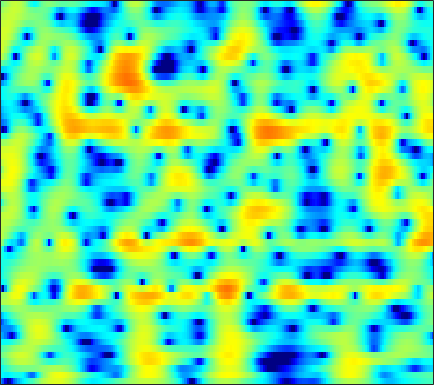

Source data for this figure (header and first rows):
-9.5976, -12.044, -16.444, -20.581, -18.652, -14.34, -11.273, -9.6166, -7.9689, -6.7171, -5.7016, -5.025, -4.1713, -3.3114, -2.6488, -1.7455, -0.83569, -0.16786, 0.67464, 1.4415, 2.115, 2.5495, 3.0284, 3.3909
-4.928, -5.29, -5.557, -5.519, -5.317, -4.923, -4.535, -4.334, -4.272, -4.524, -5.172, -5.975, -7.538, -9.588, -10.9, -10.42, -7.632, -5.397, -2.863, -0.856, 0.7183, 1.663, 2.663, 3.409
-5.021, -4.265, -3.387, -2.63, -2.135, -1.569, -1.108, -0.83, -0.55, -0.3691, -0.2748, -0.246, -0.2432, -0.2475, -0.2312, -0.1593, -0.01803, 0.1288, 0.369, 0.6334, 0.8987, 1.084, 1.296, 1.46
-3.171, -2.225, -1.141, -0.237, 0.3461, 1.015, 1.565, 1.901, 2.239, 2.444, 2.512, 2.472, 2.3, 2, 1.696, 1.201, 0.6021, 0.09073, -0.6652, -1.483, -2.296, -2.839, -3.354, -3.514
-1.038, -0.4344, 0.2993, 0.9636, 1.418, 1.959, 2.426, 2.71, 2.999, 3.165, 3.191, 3.111, 2.862, 2.438, 1.998, 1.231, 0.2389, -0.6873, -2.227, -4.238, -6.93, -9.524, -13.12, -12.9
-2.365, -1.934, -1.353, -0.7657, -0.3311, 0.209, 0.6968, 1.02, 1.393, 1.7, 1.943, 2.08, 2.182, 2.174, 2.079, 1.814, 1.398, 0.9996, 0.3956, -0.2318, -0.824, -1.219, -1.663, -2.015
-5.094, -4.989, -4.829, -4.596, -4.332, -3.818, -3.12, -2.485, -1.572, -0.6504, 0.2166, 0.8074, 1.482, 2.012, 2.306, 2.552, 2.637, 2.604, 2.454, 2.208, 1.893, 1.618, 1.196, 0.6999
-8.197, -8.841, -10.34, -12.88, -15.69, -18.36, -14.11, -10.44, -6.608, -3.718, -1.506, -0.2059, 1.137, 2.13, 2.696, 3.267, 3.653, 3.817, 3.854, 3.679, 3.303, 2.91, 2.266, 1.503
-9.985, -9.871, -9.866, -9.886, -9.779, -9.202, -7.955, -6.611, -4.587, -2.616, -0.8781, 0.2402, 1.486, 2.464, 3.034, 3.588, 3.933, 4.064, 4.068, 3.867, 3.453, 2.992, 2.172, 1.101
-12.65, -10.82, -8.716, -6.921, -5.849, -4.709, -3.685, -2.85, -1.663, -0.5584, 0.3569, 0.9311, 1.615, 2.237, 2.637, 3.025, 3.211, 3.23, 3.148, 2.971, 2.675, 2.34, 1.698, 0.837
-8.062, -6.899, -5.384, -4.063, -3.241, -2.298, -1.469, -0.8964, -0.2283, 0.3292, 0.7753, 1.047, 1.328, 1.541, 1.661, 1.774, 1.823, 1.811, 1.735, 1.604, 1.436, 1.281, 1.015, 0.6684
-2.212, -1.676, -0.9859, -0.4743, -0.1724, 0.2697, 0.7435, 0.9996, 1.106, 1.016, 0.8943, 0.8046, 0.6246, 0.2974, -0.007629, -0.3343, -0.4582, -0.4334, -0.3791, -0.3968, -0.4762, -0.5, -0.4389, -0.3258
1.539, 1.729, 1.977, 2.252, 2.505, 2.792, 2.903, 2.835, 2.577, 2.082, 1.237, 0.3584, -1.122, -2.851, -4.122, -5.333, -5.497, -5.043, -4.217, -3.512, -3.138, -3.103, -3.227, -3.305
1.114, 1.054, 1.376, 2.255, 3.064, 3.905, 4.289, 4.387, 4.405, 4.052, 2.953, 1.606, -0.6726, -3.61, -6.985, -12.56, -9.445, -7.008, -5.629, -5.025, -4.967, -5.619, -7.763, -11.27
-13.03, -20.07, -8.778, -3.068, -0.5094, 1.713, 3.246, 4.061, 4.64, 4.704, 4.452, 4.057, 3.187, 2.152, 1.427, 0.4677, -0.4606, -1.02, -1.83, -3.2, -5.096, -6.802, -9.823, -14.04
-5.077, -4.924, -3.973, -2.184, -0.9357, 0.4056, 1.671, 2.483, 3.129, 3.447, 3.668, 3.692, 3.415, 2.98, 2.68, 2.105, 1.242, 0.5721, -0.3473, -1.711, -3.446, -4.735, -6.816, -9.55
-4.487, -3.819, -2.789, -1.886, -1.28, -0.3703, 0.4506, 0.8943, 1.43, 1.916, 2.166, 2.241, 2.325, 2.25, 2.057, 1.767, 1.423, 1.027, 0.4093, -0.1649, -0.8798, -1.466, -2.043, -2.499
-4.885, -4.203, -3.297, -2.634, -2.2, -1.477, -0.85, -0.5241, -0.04009, 0.4834, 0.781, 0.9387, 1.202, 1.357, 1.332, 1.296, 1.265, 1.127, 0.8687, 0.7025, 0.4724, 0.242, 0.06523, -0.02369
-4.339, -4.056, -3.848, -3.552, -3.201, -2.815, -2.419, -1.965, -1.378, -0.9403, -0.4185, -0.02631, 0.3172, 0.6077, 0.8428, 1.018, 1.061, 1.119, 1.146, 1.041, 1.001, 1.001, 0.9313, 0.9149
-3.619, -4.24, -5.162, -5.633, -5.613, -5.387, -4.793, -4.038, -3.071, -2.336, -1.485, -0.8426, -0.2243, 0.2824, 0.6914, 1.049, 1.167, 1.242, 1.273, 1.103, 0.9644, 0.96, 0.9469, 1.031
-2.529, -4.769, -8.73, -15.43, -17.57, -12.03, -7.98, -6.417, -5.236, -3.836, -2.661, -1.926, -0.6835, 0.4949, 1.042, 1.599, 1.959, 1.845, 1.367, 0.7167, -0.3514, -1.19, -1.585, -1.006
1.328, -0.1392, -2.62, -4.712, -5.502, -6.301, -6.19, -6.876, -9.136, -11.12, -9.876, -7.094, -3.535, -0.7158, 0.5772, 1.647, 2.285, 2.207, 1.439, 0.07275, -2.839, -6.579, -15.04, -8.556
2.518, 1.743, 0.8179, -0.2723, -1.193, -2.127, -3.735, -4.83, -6.523, -8.3, -7.658, -6.584, -3.938, -2.189, -1.08, 0.1358, 0.588, 0.8593, 0.844, 0.3658, -0.0065, -0.4688, -0.6453, -0.2346
2.184, 1.948, 1.541, 0.9631, 0.5269, -0.1539, -0.8691, -1.345, -1.976, -2.355, -2.484, -2.427, -2.116, -1.685, -1.365, -0.9083, -0.5327, -0.3034, -0.0006207, 0.1728, 0.3391, 0.4555, 0.5581, 0.737
2.298, 2.336, 2.146, 1.972, 1.759, 1.29, 0.9536, 0.4889, -0.02176, -0.5475, -1.188, -1.44, -2.022, -2.281, -2.338, -2.432, -1.996, -1.693, -1.195, -0.5169, -0.1053, 0.2841, 0.6035, 0.7211
2.249, 2.414, 2.567, 2.675, 2.625, 2.458, 2.109, 1.694, 1.025, 0.07752, -1.097, -2.141, -3.828, -5.66, -6.84, -7.487, -6.44, -5.064, -3.295, -1.704, -0.4938, 0.1859, 0.8787, 1.208
-0.2258, 0.5394, 1.596, 2.224, 2.532, 2.732, 2.463, 2.224, 1.413, 0.4059, -1.074, -2.587, -4.908, -8.832, -12.36, -16.98, -11.04, -7.879, -4.414, -2.323, -0.619, 0.2816, 1.102, 1.719
-4.34, -2.01, 0.02012, 1.244, 1.829, 2.127, 2.135, 1.849, 1.273, 0.3781, -0.6997, -1.618, -2.937, -4.087, -4.804, -5.05, -4.766, -4.057, -3.041, -1.84, -0.8196, -0.1095, 0.6737, 1.224
-0.338, 0.4662, 1.368, 1.995, 2.308, 2.317, 2.194, 1.728, 1.13, 0.04279, -0.9915, -1.981, -3.222, -4.159, -4.815, -4.825, -4.794, -4.208, -3.477, -2.57, -1.7, -1.154, -0.3339, 0.1747
3.104, 3.305, 3.486, 3.615, 3.56, 3.351, 2.814, 2.267, 1.187, -0.214, -2.081, -3.753, -6.505, -9.515, -11.26, -11.27, -9.202, -7.723, -5.936, -4.636, -3.542, -2.892, -2.154, -1.459
3.871, 4.088, 4.361, 4.508, 4.465, 4.271, 3.699, 3.168, 1.946, 0.5302, -1.633, -3.378, -6.874, -10.64, -13.94, -13.23, -10.71, -8.895, -7.625, -6.556, -6.203, -5.763, -5.606, -4.945
1.809, 2.747, 3.805, 4.436, 4.738, 4.747, 4.525, 4.055, 3.294, 2.104, 0.7743, -0.4804, -2.054, -3.712, -4.669, -5.832, -6.496, -7.002, -7.501, -8.426, -9.64, -11.11, -13.07, -14.71
-0.3489, 1.386, 3.096, 4.07, 4.58, 4.779, 4.742, 4.412, 3.879, 2.953, 1.874, 0.8849, -0.4421, -1.971, -3.098, -4.744, -6.271, -7.469, -8.705, -10.18, -11.66, -13.16, -15.24, -16.24
1.901, 2.683, 3.49, 4.129, 4.375, 4.549, 4.391, 4.169, 3.566, 2.764, 1.674, 0.6827, -0.872, -2.749, -4.3, -6.784, -9.437, -11.68, -13.81, -14.55, -13.57, -12.84, -11.54, -10.36
3.302, 3.583, 3.814, 4.076, 4.122, 4.16, 3.961, 3.72, 3.152, 2.364, 1.387, 0.3693, -1.131, -3.202, -4.827, -7.925, -11.43, -15.86, -22.04, -19.92, -15.83, -12.95, -10.87, -8.846
3.001, 3.057, 3.275, 3.369, 3.515, 3.503, 3.476, 3.277, 2.942, 2.381, 1.53, 0.8566, -0.4459, -1.802, -3.171, -4.855, -6.817, -8.116, -9.484, -10.41, -10.12, -10.03, -9.006, -7.928
1.027, 1.073, 1.392, 1.749, 2.111, 2.487, 2.791, 2.922, 2.921, 2.742, 2.24, 1.819, 0.9334, 0.004447, -0.9287, -2.129, -3.498, -4.528, -5.987, -7.599, -9.072, -10.54, -11.35, -10.68
-4.521, -4.473, -4.027, -2.382, -1.379, 0.2285, 1.225, 1.91, 2.348, 2.463, 2.454, 2.034, 1.613, 0.726, 0.1339, -0.944, -2.135, -2.903, -4.4, -5.778, -8.186, -10.43, -14.18, -13.21
-15.88, -28.93, -16.95, -9.325, -6.263, -3.434, -1.571, -0.6834, 0.1026, 0.3912, 0.3437, 0.0786, -0.5301, -1.418, -2.163, -3.269, -4.25, -4.828, -5.199, -5.227, -5.072, -4.677, -3.948, -2.711
-10.84, -10.41, -9.489, -7.562, -6.298, -4.796, -3.44, -3.007, -2.394, -2.288, -2.684, -2.936, -4.03, -5.343, -6.701, -9.355, -12.2, -14.49, -12.3, -9.067, -5.933, -4.143, -2.122, -0.2061
-9.268, -8.2, -7.333, -6.317, -5.723, -5.162, -4.642, -4.677, -4.663, -4.873, -5.487, -5.772, -6.687, -7.734, -8.682, -10.66, -12.65, -13.53, -11.93, -8.374, -5.178, -3.324, -1.034, 0.8365
-8.148, -7.303, -6.364, -5.964, -5.594, -5.528, -5.993, -6.166, -7.196, -8.412, -9.172, -10.08, -9.888, -9.386, -9.115, -8.139, -7.451, -6.78, -5.413, -4.019, -2.461, -1.132, 0.3361, 1.736
-6.63, -6.108, -5.465, -5.177, -5.169, -5.4, -6.134, -7, -8.816, -11.93, -17.32, -25.52, -19.37, -12.94, -10.06, -7.499, -5.693, -4.514, -3.198, -2.015, -0.83, 0.02078, 1.124, 2.221
-5.344, -4.956, -4.521, -4.074, -4.07, -4.189, -4.415, -5.064, -6.114, -7.238, -8.527, -9.453, -8.823, -7.19, -6.165, -4.731, -3.434, -2.857, -2.151, -1.444, -0.8674, -0.4068, 0.5023, 1.44
-5.266, -4.83, -4.285, -3.672, -3.155, -2.67, -2.366, -2.174, -2.112, -2.172, -2.189, -2.102, -1.954, -1.698, -1.464, -1.267, -1.297, -1.479, -1.992, -2.867, -3.85, -4.217, -3.731, -1.974
-9.278, -8.848, -7.349, -5.614, -4.176, -2.737, -1.717, -0.9634, -0.2565, 0.1795, 0.544, 0.8738, 1.007, 1.012, 1.042, 0.7733, 0.1293, -0.5078, -1.925, -4.391, -8.712, -14.45, -14.82, -6.427
-21.53, -19.64, -11.92, -7.903, -5.99, -3.955, -2.47, -1.699, -0.7509, 0.04836, 0.6406, 0.9296, 1.307, 1.512, 1.48, 1.309, 0.9508, 0.4936, -0.3489, -1.324, -2.204, -2.64, -2.561, -1.65
-6.213, -6.421, -6.049, -5.379, -4.886, -4.086, -3.296, -2.83, -2.029, -1.156, -0.3682, 0.1108, 0.7622, 1.246, 1.421, 1.549, 1.525, 1.354, 1.014, 0.6432, 0.2989, 0.05563, -0.09913, 0.006339
-0.9119, -1.536, -2.331, -3.178, -3.911, -4.807, -5.344, -5.334, -4.486, -3.052, -1.556, -0.5693, 0.5646, 1.429, 1.883, 2.292, 2.463, 2.421, 2.187, 1.775, 1.178, 0.6154, -0.1431, -0.8074
2.527, 1.698, 0.2498, -1.666, -3.467, -7.349, -15.27, -22.55, -11, -5.715, -2.494, -0.8397, 0.6741, 1.803, 2.534, 3.118, 3.372, 3.421, 3.23, 2.631, 1.54, 0.3791, -1.762, -5.04
3.411, 2.837, 1.77, 0.3304, -0.9948, -2.916, -4.581, -5.151, -4.822, -3.763, -2.58, -1.744, -0.7168, 0.2161, 0.8397, 1.585, 2.141, 2.382, 2.407, 2.054, 1.287, 0.4139, -1.271, -3.473
3.127, 2.909, 2.429, 1.716, 1.012, -0.01207, -1.066, -1.708, -2.681, -3.674, -4.671, -5.116, -5.102, -4.244, -3.284, -1.758, -0.4409, 0.2439, 0.8464, 1.121, 1.1, 0.9301, 0.4878, 0.01287
3.14, 3.208, 3.055, 2.663, 2.235, 1.449, 0.4014, -0.6408, -2.348, -4.71, -8.311, -12.87, -30.65, -12.64, -7.962, -4.358, -2.098, -0.8971, 0.1761, 0.8071, 1.094, 1.125, 1.057, 0.8956
2.976, 3.193, 3.252, 3.081, 2.818, 2.279, 1.509, 0.7291, -0.5206, -2.034, -3.68, -4.698, -5.41, -4.86, -3.976, -2.58, -1.366, -0.6038, 0.0799, 0.4514, 0.5552, 0.4766, 0.2397, -0.1514
2.402, 2.689, 2.928, 2.986, 2.902, 2.645, 2.233, 1.868, 1.272, 0.6287, 0.005601, -0.4236, -0.7542, -0.8487, -0.7381, -0.5216, -0.2824, -0.1818, -0.1022, -0.1819, -0.4598, -0.7999, -1.535, -2.552
1.678, 2.056, 2.455, 2.716, 2.813, 2.81, 2.671, 2.497, 2.184, 1.808, 1.4, 1.07, 0.6915, 0.3785, 0.221, 0.05154, -0.07027, -0.1814, -0.3481, -0.6259, -1.108, -1.652, -2.74, -4.336
0.8218, 1.341, 1.913, 2.355, 2.613, 2.823, 2.881, 2.793, 2.55, 2.157, 1.643, 1.241, 0.6034, -0.01707, -0.4733, -0.8649, -1.012, -0.93, -0.8196, -0.7714, -0.9085, -1.23, -1.89, -2.949
-0.6003, 0.06799, 0.8603, 1.539, 1.962, 2.393, 2.635, 2.678, 2.506, 2.054, 1.285, 0.4925, -0.8952, -2.612, -3.961, -5.15, -4.865, -3.874, -2.37, -1.141, -0.3144, 0.04781, 0.2189, 0.07755
